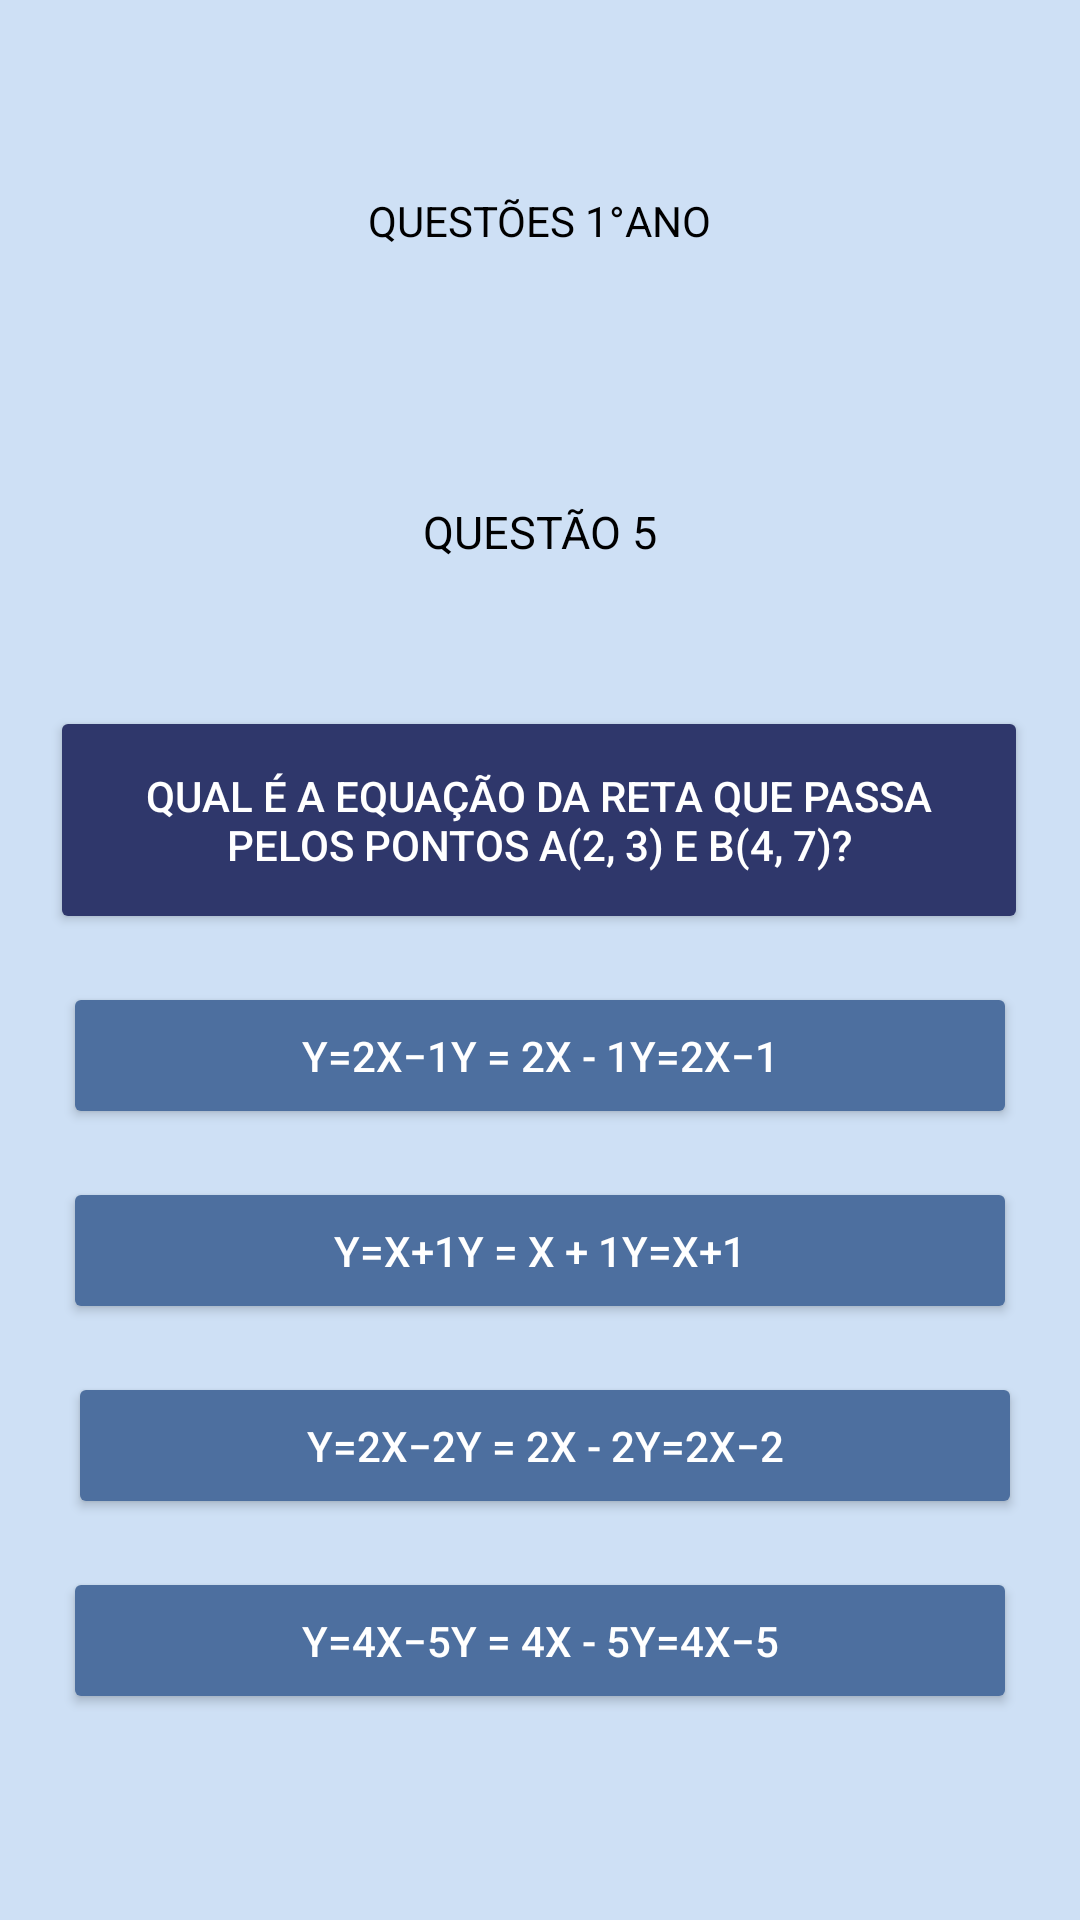

Here is an Android app screen rendered from its layout file. Give the layout XML and the strings, colors and styles it references.
<!-- AndroidManifest.xml: application theme Theme.Material3.DayNight.NoActionBar -->
<!-- res/layout/primeira_serie_questao5.xml -->
<?xml version="1.0" encoding="utf-8"?>
<androidx.constraintlayout.widget.ConstraintLayout xmlns:android="http://schemas.android.com/apk/res/android"
    xmlns:app="http://schemas.android.com/apk/res-auto"
    xmlns:tools="http://schemas.android.com/tools"
    android:id="@+id/main"
    android:layout_width="match_parent"
    android:layout_height="match_parent"
    android:background="#CEE0F5"
    tools:context=".PrimeiraSerieQuestao5Activity">

    <TextView
        android:id="@+id/texto_serie"
        android:layout_width="wrap_content"
        android:layout_height="wrap_content"
        android:layout_marginTop="64dp"
        android:text="QUESTÕES 1°ANO"
        android:textColor="@android:color/black"
        android:textSize="14dp"
        app:layout_constraintEnd_toEndOf="parent"
        app:layout_constraintHorizontal_bias="0.5"
        app:layout_constraintStart_toStartOf="parent"
        app:layout_constraintTop_toTopOf="parent" />

    <TextView
        android:id="@+id/questao2"
        android:layout_width="wrap_content"
        android:layout_height="wrap_content"
        android:layout_marginTop="84dp"
        android:text="QUESTÃO 5"
        android:textColor="@android:color/black"
        android:textSize="15dp"
        app:layout_constraintEnd_toEndOf="parent"
        app:layout_constraintHorizontal_bias="0.5"
        app:layout_constraintStart_toStartOf="parent"
        app:layout_constraintTop_toBottomOf="@+id/texto_serie" />

    <Button
        android:id="@+id/pergunta1"
        android:layout_width="326dp"
        android:layout_height="76dp"
        android:layout_marginTop="48dp"
        android:backgroundTint="#2F376B"
        android:text="Qual é a equação da reta que passa pelos pontos A(2, 3) e B(4, 7)?"
        android:textColor="@android:color/white"
        app:layout_constraintEnd_toEndOf="parent"
        app:layout_constraintHorizontal_bias="0.494"
        app:layout_constraintStart_toStartOf="parent"
        app:layout_constraintTop_toBottomOf="@+id/questao2" />

    <Button
        android:id="@+id/alt1"
        android:layout_width="318dp"
        android:layout_height="49dp"
        android:layout_marginTop="16dp"
        android:backgroundTint="#4d6f9f"
        android:text="y=2x−1y = 2x - 1y=2x−1"
        android:textColor="@android:color/white"
        app:layout_constraintEnd_toEndOf="parent"
        app:layout_constraintHorizontal_bias="0.5"
        app:layout_constraintStart_toStartOf="parent"
        app:layout_constraintTop_toBottomOf="@+id/pergunta1" />

    <Button
        android:id="@+id/alt2"
        android:layout_width="318dp"
        android:layout_height="49dp"
        android:layout_marginTop="16dp"
        android:backgroundTint="#4d6f9f"
        android:text="y=x+1y = x + 1y=x+1"
        android:textColor="@android:color/white"
        app:layout_constraintEnd_toEndOf="parent"
        app:layout_constraintHorizontal_bias="0.5"
        app:layout_constraintStart_toStartOf="parent"
        app:layout_constraintTop_toBottomOf="@+id/alt1" />

    <Button
        android:id="@+id/alt3"
        android:layout_width="318dp"
        android:layout_height="49dp"
        android:layout_marginTop="16dp"
        android:backgroundTint="#4d6f9f"
        android:text="y=2x−2y = 2x - 2y=2x−2"
        android:textColor="@android:color/white"
        app:layout_constraintEnd_toEndOf="parent"
        app:layout_constraintHorizontal_bias="0.537"
        app:layout_constraintStart_toStartOf="parent"
        app:layout_constraintTop_toBottomOf="@+id/alt2" />

    <Button
        android:id="@+id/alt4"
        android:layout_width="318dp"
        android:layout_height="49dp"
        android:layout_marginTop="16dp"
        android:backgroundTint="#4d6f9f"
        android:text="y=4x−5y = 4x - 5y=4x−5"
        android:textColor="@android:color/white"
        app:layout_constraintEnd_toEndOf="parent"
        app:layout_constraintHorizontal_bias="0.5"
        app:layout_constraintStart_toStartOf="parent"
        app:layout_constraintTop_toBottomOf="@+id/alt3" />





</androidx.constraintlayout.widget.ConstraintLayout>
<!-- resources referenced by this layout -->
<resources>

</resources>
